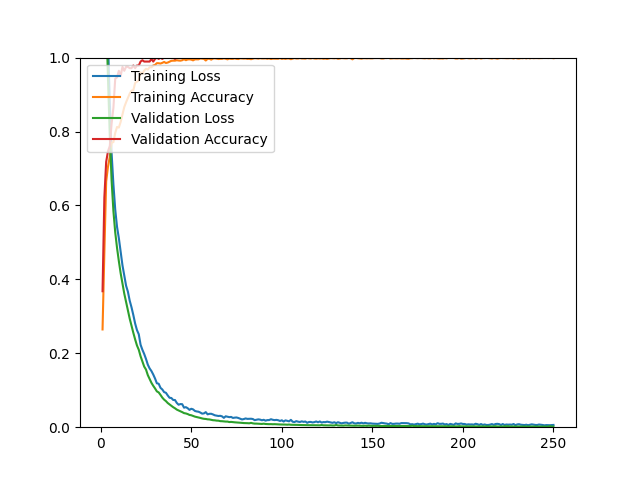

Source data for this figure (header and first rows):
epoch, loss, acc, val_loss, val_acc
1, 1.529, 0.2645, 1.447, 0.3679
2, 1.369, 0.4730, 1.294, 0.6214
3, 1.211, 0.6647, 1.121, 0.7179
4, 1.042, 0.7048, 0.9447, 0.7464
5, 0.8801, 0.7312, 0.7886, 0.7607
6, 0.7414, 0.7698, 0.6675, 0.8214
7, 0.6569, 0.7713, 0.5849, 0.8643
8, 0.5891, 0.7961, 0.5274, 0.9429
9, 0.5420, 0.8123, 0.4852, 0.9464
10, 0.5115, 0.8107, 0.4494, 0.9643
11, 0.4752, 0.8261, 0.4166, 0.9500
12, 0.4380, 0.8465, 0.3888, 0.9750
13, 0.4111, 0.8662, 0.3614, 0.9643
14, 0.3828, 0.8792, 0.3392, 0.9750
15, 0.3667, 0.8910, 0.3163, 0.9750
16, 0.3423, 0.9024, 0.2937, 0.9714
17, 0.3243, 0.9107, 0.2741, 0.9714
18, 0.3034, 0.9118, 0.2554, 0.9786
19, 0.2805, 0.9315, 0.2375, 0.9714
20, 0.2628, 0.9347, 0.2212, 0.9786
21, 0.2515, 0.9382, 0.2096, 0.9786
22, 0.2231, 0.9599, 0.1920, 0.9893
23, 0.2095, 0.9563, 0.1778, 0.9929
24, 0.1981, 0.9650, 0.1640, 0.9893
25, 0.1846, 0.9697, 0.1559, 0.9893
26, 0.1692, 0.9677, 0.1409, 0.9893
27, 0.1590, 0.9740, 0.1302, 0.9893
28, 0.1519, 0.9736, 0.1201, 0.9964
29, 0.1425, 0.9787, 0.1120, 0.9893
30, 0.1316, 0.9803, 0.1048, 0.9964
31, 0.1188, 0.9850, 0.0969, 1
32, 0.1176, 0.9847, 0.0941, 0.9964
33, 0.1065, 0.9839, 0.0874, 1
34, 0.1021, 0.9858, 0.0801, 0.9964
35, 0.0950, 0.9882, 0.0746, 1
36, 0.0931, 0.9854, 0.0706, 1
37, 0.0859, 0.9866, 0.0654, 1
38, 0.0796, 0.9890, 0.0615, 1
39, 0.0790, 0.9913, 0.0579, 1
40, 0.0737, 0.9917, 0.0542, 1
41, 0.0735, 0.9917, 0.0512, 0.9964
42, 0.0657, 0.9929, 0.0476, 1
43, 0.0608, 0.9921, 0.0452, 1
44, 0.0626, 0.9917, 0.0430, 1
45, 0.0622, 0.9929, 0.0408, 1
46, 0.0528, 0.9957, 0.0381, 1
47, 0.0543, 0.9929, 0.0372, 1
48, 0.0514, 0.9949, 0.0356, 1
49, 0.0469, 0.9953, 0.0332, 1
50, 0.0499, 0.9945, 0.0323, 1
51, 0.0482, 0.9925, 0.0304, 1
52, 0.0440, 0.9953, 0.0286, 1
53, 0.0426, 0.9953, 0.0275, 1
54, 0.0419, 0.9953, 0.0267, 1
55, 0.0396, 0.9976, 0.0251, 1
56, 0.0367, 0.9969, 0.0237, 1
57, 0.0374, 0.9965, 0.0227, 1
58, 0.0408, 0.9921, 0.0223, 1
59, 0.0348, 0.9965, 0.0213, 1
60, 0.0362, 0.9969, 0.0210, 1
... 190 more rows
